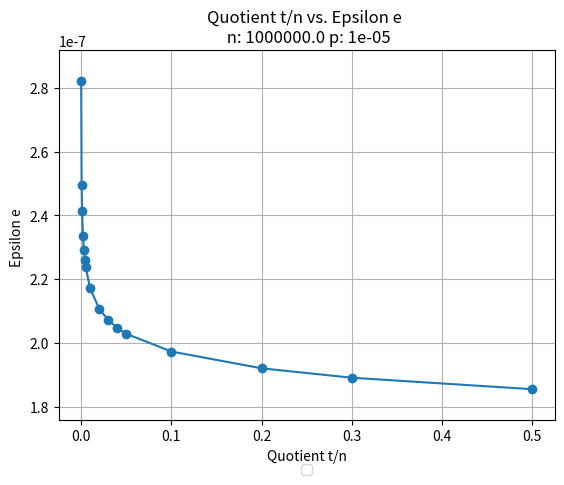

The matplotlib source for this figure: (Note: this script raises an exception after producing the figure.)
from math import log
import matplotlib.pyplot as plt

n=1000000.
p=pow(10.,-5.)

def plot_this( x_value_exact, y_values_exact, name_xaxis, name_yaxis, title_addition, lable_addition, lable ):

  plt.plot(x_value_exact, y_values_exact, lable, label= lable_addition)

  plt.xlabel(name_xaxis)
  plt.ylabel(name_yaxis)
  plt.grid(True)
  plt.margins(0.05, 0.1)
  plt.title(name_xaxis+" vs. "+name_yaxis + "\n"+title_addition)

def plot_this_semilogy( x_value_exact, y_values_exact, name_xaxis, name_yaxis, title_addition, lable_addition, lable ):

  plt.semilogy(x_value_exact, y_values_exact, lable, label= lable_addition)

  plt.xlabel(name_xaxis)
  plt.ylabel(name_yaxis)
  plt.grid(True)
  plt.margins(0.05, 0.1)
  plt.title(name_xaxis+" vs. "+name_yaxis + "\n"+title_addition)


def plot_this_loglog( x_value_exact, y_values_exact, name_xaxis, name_yaxis, title_addition, lable_addition, lable ):

  plt.loglog(x_value_exact, y_values_exact, lable, label= lable_addition)
  plt.xlabel(name_xaxis)
  plt.ylabel(name_yaxis)
  plt.grid(True)
  plt.margins(0.05, 0.1)
  plt.title(name_xaxis+" vs. "+name_yaxis + "\n"+title_addition)


def main():
	t_list = [ 50., 500., 1000., 2000., 3000., 4000., 5000., 10000., 20000., 30000.,40000., 50000., 100000., 200000., 300000.,500000.]
	s_list=list()
	d_list=list()
	e_list=list()
	m_list=list()
	rt_list=list()
	rt_list_bst=list()
	rt_list_ll=list()
	rt_list_naive=[n*n*t for t in t_list]
	t_to_n_list=[t/n for t in t_list]

	for t in t_list:
		s=log(n)/log(t)
		s_list.append(s)

		d=log(-p+1)/(-2*log(t))
		d_list.append(d+1)

		e=(d)/(s+1)
		e_list.append(e)

		m=pow(t, 1+e)
		m_list.append(m)

		rt= t*n*(d+1)/m+n*d+t*d
		rt_list.append(rt)

		rt_bst= t*n*(d+1)/m+n*d+t*m/2*((n*d)/m)
		rt_list_bst.append(rt_bst)

		rt_ll= t*n*(d+1)/m+n*d+t*n*m/2
		rt_list_ll.append(rt_ll)


	plt.figure()
	plot_this( t_to_n_list, e_list, "Quotient t/n", "Epsilon e ", " n: "+str(n)+" p: "+str(p), "", "o-" )
	filename="Analysis-x:t_to_n-y:e-p:"+str(p)+"-n:"+str(n)
	art = []
	lgd = plt.legend(loc=9, bbox_to_anchor=(0.5, -0.1), ncol=2)
	art.append(lgd)
	plt.savefig("e/"+filename+".png", additional_artists=art, bbox_inches="tight")
	plt.close()

	plt.figure()
	plot_this( t_to_n_list, d_list, "Quotient t/n", "Repetition Factor d ", " n: "+str(n)+" p: "+str(p), "", "o-" )
	filename="Analysis-x:t_to_n-y:d-p:"+str(p)+"-n:"+str(n)
	art = []
	lgd = plt.legend(loc=9, bbox_to_anchor=(0.5, -0.1), ncol=2)
	art.append(lgd)
	plt.savefig("d/"+filename+".png", additional_artists=art, bbox_inches="tight")
	plt.close()


	plt.figure()
	plot_this( t_to_n_list, rt_list, "Quotient t/n", "Runtime rt ", " n: "+str(n)+" p: "+str(p), "Batch Codes", "o-" )
	plot_this( t_to_n_list, rt_list_naive, "Quotient t/n", "Runtime rt ", " n: "+str(n)+" p: "+str(p), "Naive", "x--" )
	filename="Analysis-x:t_to_n-y:rt-p:"+str(p)+"-n:"+str(n)
	art = []
	lgd = plt.legend(loc=9, bbox_to_anchor=(0.5, -0.1), ncol=2)
	art.append(lgd)
	plt.savefig("runtime/"+filename+".png", additional_artists=art, bbox_inches="tight")
	plt.close()


	plt.figure()
	plot_this( t_to_n_list, rt_list, "Quotient t/n", "Runtime rt", " n: "+str(n)+" p: "+str(p), "Batch Codes", "bo-" )
	plot_this( t_to_n_list, rt_list_bst, "Quotient t/n", "Runtime rt", " n: "+str(n)+" p: "+str(p), "Batch Codes(BST)", "ro-" )


	filename="Analysis-x:t_to_n-y:rt-p:"+str(p)+"-n:"+str(n)+"-comparison-to-bst"
	art = []
	lgd = plt.legend(loc=9, bbox_to_anchor=(0.5, -0.1), ncol=2)
	art.append(lgd)
	plt.savefig("runtime/"+filename+".png", additional_artists=art, bbox_inches="tight")
	plt.close()

main()